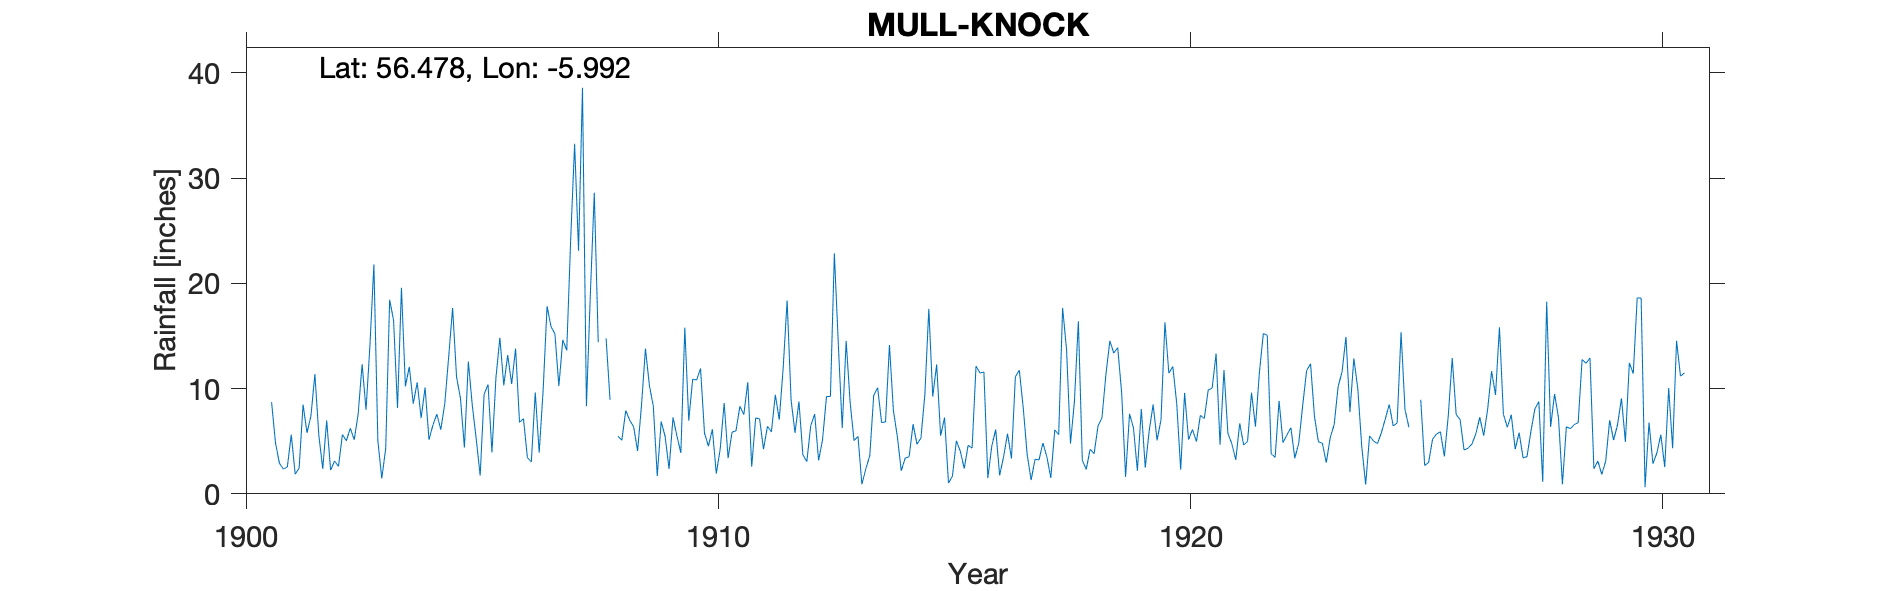

Source data for this figure (header and first rows):
MULL, KNOCK, , , , , , , , , , , , , , , , , , , , , , , 
Grid ref, NM543389, Long, -5.992, Lat, 56.48, Elevation, NaN, ft, , , , , , , , , , , , , , , 
Station no, 5451, , , , , , , , , , , , , , , , , , , , , , 
, 1900, 1901, 1902, 1903, 1904, 1905, 1906, 1907, 1908, 1909, 1910, 1911, 1912, 1913, 1914, 1915, 1916, 1917, 1918, 1919, 1920, 1921, 1922
January, , 8.7, 5.59, 7.99, 8.56, 9.07, 13.19, 15.19, , 10.3, 10.82, 7.53, 8.93, 14.28, 6.83, 9.25, 11.48, 3.71, 8.77, 9.61, 11.46, 13.33, 15.23
February, , 4.83, 2.37, 14.16, 10.59, 4.4, 10.44, 10.25, 14.77, 8.32, 11.91, 10.6, 5.8, 6.25, 14.14, 12.29, 11.59, 1.31, 16.4, 1.61, 12.1, 4.67, 15.07
March, , 2.89, 6.97, 21.81, 7.2, 12.57, 13.81, 14.64, 8.93, 1.7, 5.78, 2.58, 8.77, 14.54, 7.92, 5.51, 1.5, 3.29, 3.19, 7.61, 8.57, 11.76, 3.8
April, , 2.36, 2.25, 5.07, 10.1, 8.41, 6.8, 13.62, , 6.88, 4.53, 7.21, 3.71, 8.72, 5.46, 7.25, 4.54, 3.22, 2.32, 6.27, 2.29, 5.75, 3.47
May, , 2.55, 3.12, 1.47, 5.15, 5.21, 7.15, 24.17, 5.47, 5.45, 6.14, 7.12, 3.06, 5.06, 2.19, 1.02, 6.11, 4.83, 4.25, 2.2, 9.59, 4.75, 8.84
June, , 5.62, 2.61, 4.31, 6.54, 1.74, 3.43, 33.27, 5.1, 2.36, 1.93, 4.24, 6.47, 5.46, 3.4, 1.68, 1.75, 3.52, 3.81, 8.06, 5.16, 3.22, 4.87
July, , 1.86, 5.64, 18.45, 7.58, 9.45, 3.04, 23.1, 7.92, 7.27, 4.27, 6.42, 7.59, 0.91, 3.53, 5.04, 3.52, 1.51, 6.45, 2.49, 6.12, 6.69, 5.6
August, , 2.45, 5.04, 16.48, 6.1, 10.39, 9.64, 38.6, 7, 5.49, 8.63, 5.89, 3.18, 2.38, 6.62, 4.05, 5.72, 6.08, 7.23, 5.99, 4.96, 4.64, 6.29
September, , 8.49, 6.24, 8.16, 8.56, 3.93, 3.91, 8.34, 6.37, 3.88, 3.39, 9.41, 5.16, 3.63, 4.71, 2.4, 3.37, 5.63, 11.33, 8.48, 7.46, 4.99, 3.39
October, , 5.8, 5.13, 19.58, 13.02, 11, 9.83, 18.98, 4.07, 15.79, 5.86, 7.04, 9.25, 9.35, 5.3, 4.62, 11.14, 17.67, 14.54, 5.09, 7.15, 9.62, 4.81
November, , 7.4, 7.59, 10.22, 17.66, 14.83, 17.82, 28.62, 8.45, 6.96, 5.99, 11.99, 9.25, 10.09, 9.44, 4.34, 11.75, 13.71, 13.38, 7.04, 9.88, 6.39, 8.39
December, , 11.38, 12.32, 12.08, 11.11, 10.31, 15.9, 14.4, 13.8, 10.9, 8.32, 18.38, 22.85, 6.78, 17.58, 12.14, 8.14, 4.78, 13.89, 16.29, 10.05, 11.52, 11.7
Total, , 64.33, 64.87, 139.8, 112.2, 101.3, 115, 243.2, , 85.3, 77.57, 98.41, 94.02, 87.45, 87.12, 69.59, 80.61, 69.26, 105.6, 80.74, 94.79, 87.33, 91.46
1925 March April bracketed, , , , , , , , , , , , , , , , , , , , , , , 
1898-1900 Deleted Totals only, , , , , , , , , , , , , , , , , , , , , , , 
1931 0n Blank sheet, , , , , , , , , , , , , , , , , , , , , , , 
